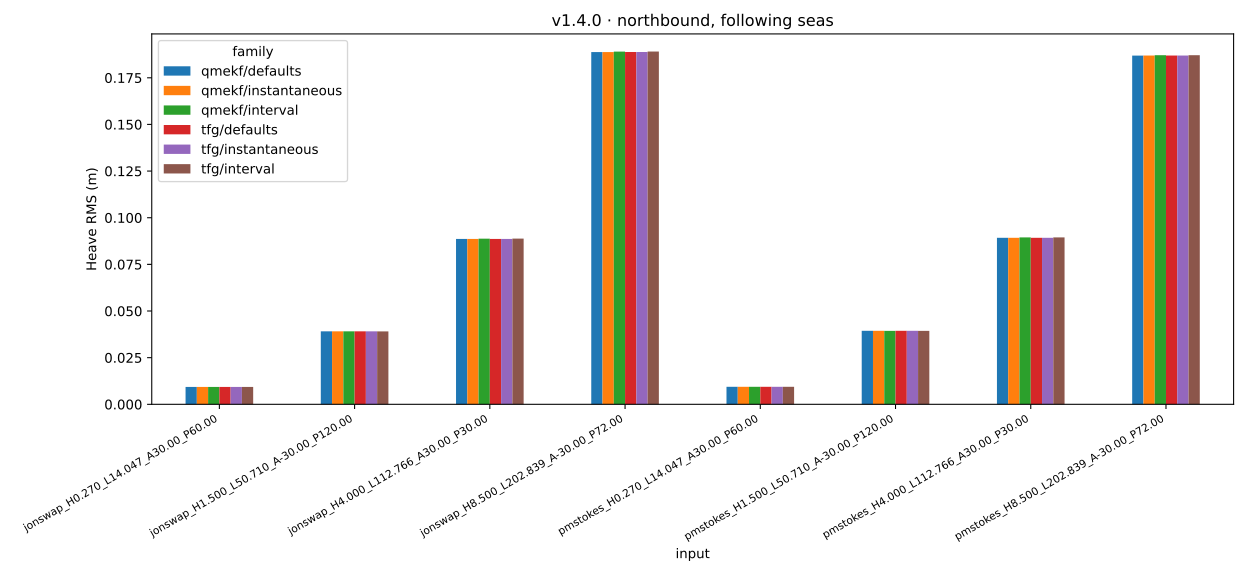

Values plotted in this chart, from the file beside it:
input, qmekf/defaults, qmekf/instantaneous, qmekf/interval, tfg/defaults, tfg/instantaneous, tfg/interval
wave_data_jonswap_H0.270_L14.047_A30.00_…, 0.009301, 0.009301, 0.009301, 0.009301, 0.009301, 0.009302
wave_data_jonswap_H1.500_L50.710_A-30.00…, 0.03912, 0.03912, 0.03909, 0.03912, 0.03912, 0.03909
wave_data_jonswap_H4.000_L112.766_A30.00…, 0.08863, 0.08862, 0.08879, 0.08864, 0.08863, 0.08879
wave_data_jonswap_H8.500_L202.839_A-30.0…, 0.1888, 0.1888, 0.189, 0.1888, 0.1888, 0.1891
wave_data_pmstokes_H0.270_L14.047_A30.00…, 0.009393, 0.009393, 0.009394, 0.009395, 0.009395, 0.009396
wave_data_pmstokes_H1.500_L50.710_A-30.0…, 0.0394, 0.0394, 0.03937, 0.0394, 0.03939, 0.03936
wave_data_pmstokes_H4.000_L112.766_A30.0…, 0.08923, 0.08923, 0.08945, 0.08924, 0.08924, 0.08946
wave_data_pmstokes_H8.500_L202.839_A-30.…, 0.1869, 0.1869, 0.1871, 0.1869, 0.1869, 0.1871
